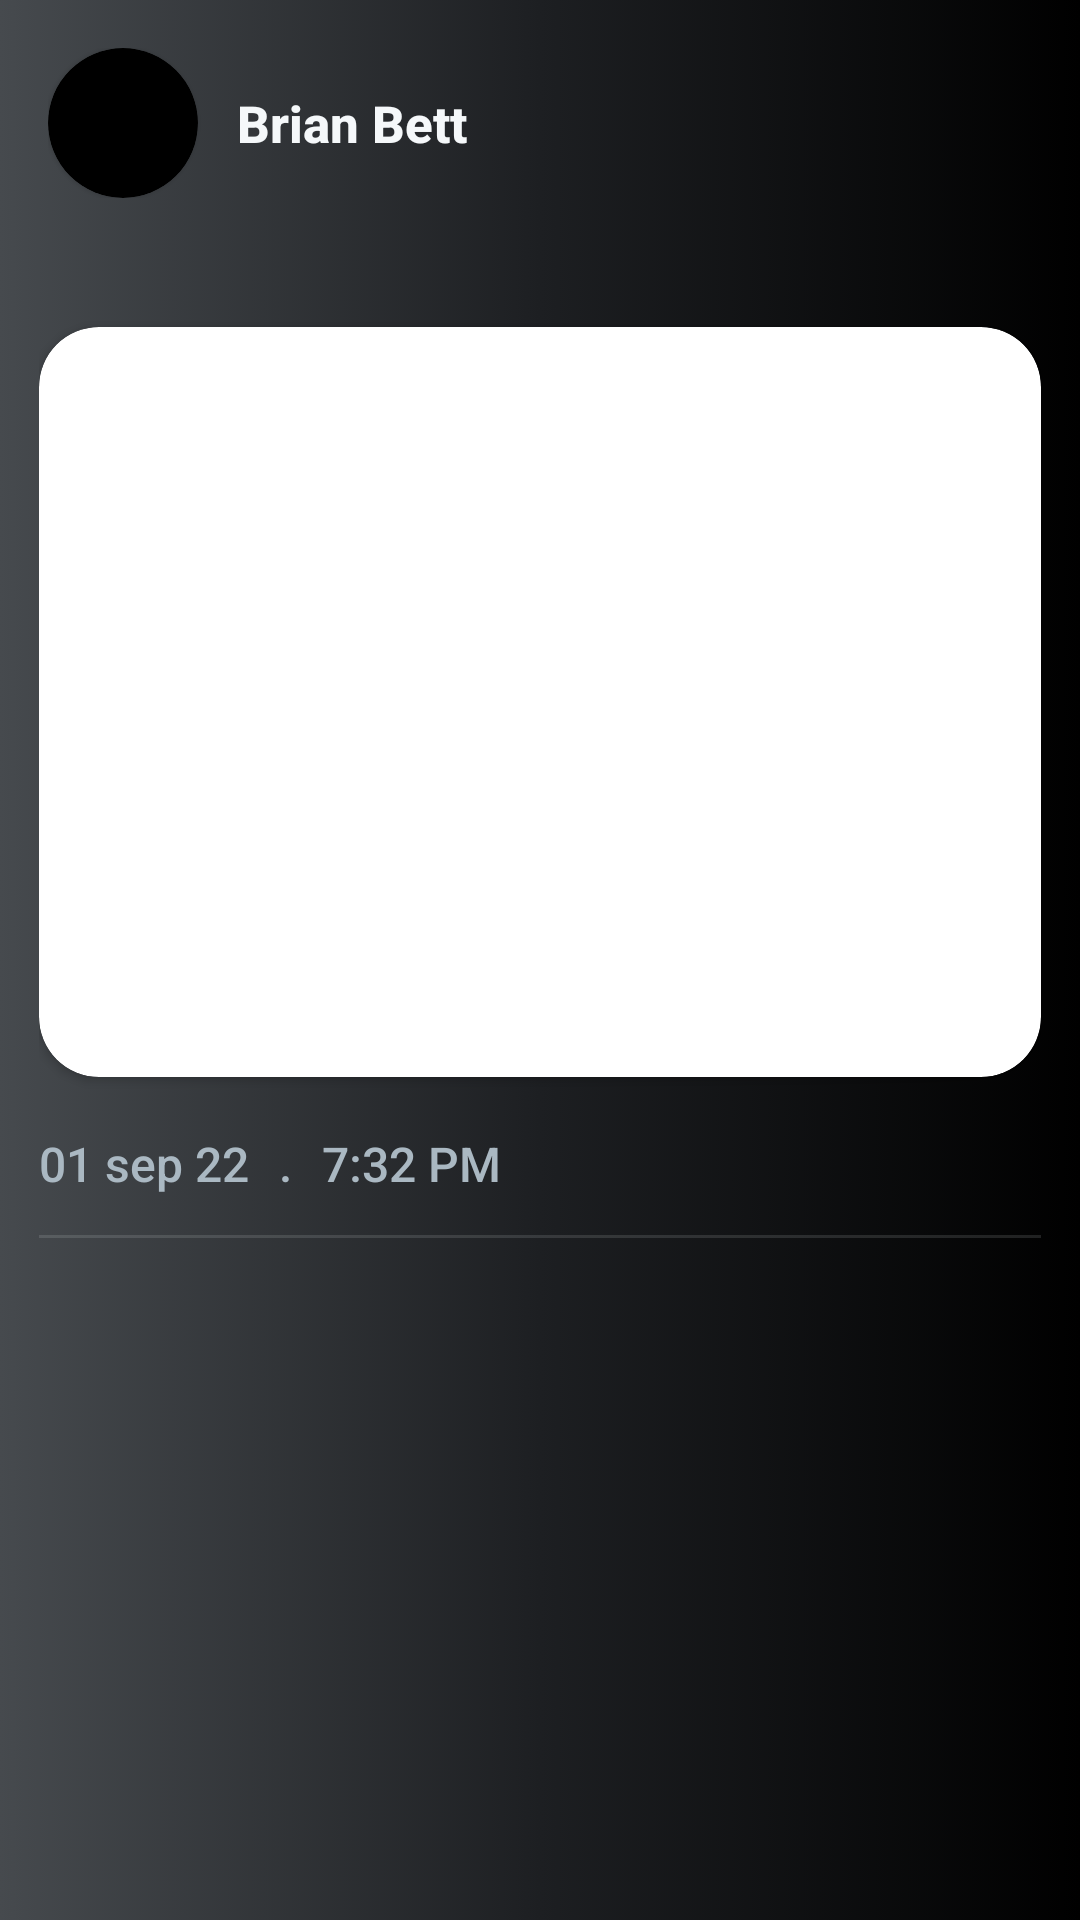

Produce the Android XML layout that renders to this screen, including the resource entries it uses.
<!-- AndroidManifest.xml: application theme Theme.Coparenting -->
<!-- res/layout/single_gallery_item.xml -->
<?xml version="1.0" encoding="utf-8"?>
<LinearLayout
    xmlns:android="http://schemas.android.com/apk/res/android"
    xmlns:tools="http://schemas.android.com/tools"
    xmlns:app="http://schemas.android.com/apk/res-auto"
    android:layout_width="match_parent"
    android:orientation="vertical"
    tools:ignore="HardCodedText"
    android:layout_height="wrap_content">

    <LinearLayout
        android:layout_width="match_parent"
        android:layout_height="wrap_content"
        android:orientation="horizontal"
        android:paddingHorizontal="16dp"
        android:layout_marginTop="16dp"
        android:gravity="center_vertical"
        >
        <com.google.android.material.card.MaterialCardView
            android:layout_width="50dp"
            android:layout_height="50dp"
            app:cardCornerRadius="30dp"
            android:focusable="true"
            android:clickable="true"

            android:background="?attr/selectableItemBackgroundBorderless"
            >
            <ImageView
                android:layout_width="match_parent"
                android:layout_height="match_parent"
                android:id="@+id/profile_pic"
                android:scaleType="centerCrop"
                android:contentDescription="@null"


                />
        </com.google.android.material.card.MaterialCardView>

        <LinearLayout
            android:layout_width="match_parent"
            android:layout_height="wrap_content"

            android:layout_marginHorizontal="13dp"
            android:gravity="center_vertical"
            android:orientation="vertical"
            >
            <TextView
                android:layout_width="wrap_content"
                android:layout_height="wrap_content"
                style="@style/whiteText"
                android:text="Brian Bett"
                android:id="@+id/name"
                />

        </LinearLayout>

    </LinearLayout>
    <LinearLayout
        android:layout_width="match_parent"
        android:layout_height="wrap_content"
        android:orientation="vertical"
        android:paddingHorizontal="13dp"
        >
        <TextView
            android:layout_width="match_parent"
            android:layout_height="wrap_content"
            android:id="@+id/title"
            android:text=""
            android:layout_marginVertical="4dp"
            />
        <androidx.cardview.widget.CardView
            android:layout_width="match_parent"
            android:layout_height="250dp"
            app:cardCornerRadius="20dp"
            android:layout_marginVertical="8dp"
            android:id="@+id/cardView"

            >
            <GridLayout
                android:id="@+id/gallery_item_grid"
                android:layout_width="match_parent"
                android:layout_height="match_parent"
                android:columnCount="2"
                android:rowCount="1">
            <ImageView
                android:id="@+id/gallery_image_1"
                android:layout_width="0dp"
                android:layout_height="0dp"
                android:layout_columnWeight="1"
                android:layout_rowWeight="1"
                android:adjustViewBounds="true"
                android:scaleType="centerCrop"
                android:contentDescription="image"
                android:layout_margin="5dp"
                android:visibility="gone"

                />

            <ImageView
                android:id="@+id/gallery_image_2"
                android:layout_width="0dp"
                android:layout_height="0dp"
                android:layout_columnWeight="1"
                android:layout_rowWeight="1"
                android:adjustViewBounds="true"
                android:scaleType="centerCrop"

                android:visibility="gone"
                android:layout_margin="5dp"
                android:contentDescription="image" />
                <ImageView
                    android:id="@+id/gallery_image_3"
                    android:layout_width="0dp"
                    android:layout_height="0dp"
                    android:layout_columnWeight="1"
                    android:layout_rowWeight="1"
                    android:adjustViewBounds="true"
                    android:scaleType="centerCrop"

                    android:visibility="gone"
                    android:layout_margin="5dp"
                    android:contentDescription="image"
                    />
                <ImageView
                    android:id="@+id/gallery_image_4"
                    android:layout_width="0dp"
                    android:layout_height="0dp"
                    android:layout_columnWeight="1"
                    android:layout_rowWeight="1"
                    android:adjustViewBounds="true"
                    android:scaleType="centerCrop"

                    android:visibility="gone"
                    android:layout_margin="5dp"
                    android:contentDescription="image"
                    />
            </GridLayout>
        </androidx.cardview.widget.CardView>
        <androidx.appcompat.widget.LinearLayoutCompat
            android:layout_width="match_parent"
            android:layout_height="wrap_content"
            android:layout_marginBottom="3dp"
            android:paddingVertical="10dp"
            >

            <TextView
                android:layout_width="wrap_content"
                android:layout_height="wrap_content"
                android:text="01 sep 22"
                style="@style/greyText"
                android:id="@+id/date"

                />
            <TextView
                android:layout_width="wrap_content"
                android:layout_height="match_parent"
                android:text="."
                style="@style/greyText"
                android:paddingHorizontal="10dp"
                />
            <TextView
                android:layout_width="wrap_content"
                android:layout_height="wrap_content"
                android:text="7:32 PM"
                style="@style/greyText"
                android:id="@+id/time"
                />



        </androidx.appcompat.widget.LinearLayoutCompat>
        <com.google.android.material.divider.MaterialDivider
            android:layout_width="match_parent"
            android:layout_height="1dp"
            android:backgroundTint="@color/dark_gray"
            />

    </LinearLayout>
</LinearLayout>
<!-- resources referenced by this layout -->
<resources>
  <color name="dark_gray">#657786</color>
  <style name="greyText">
          <item name="android:textColor">@color/light_gray</item>
          <item name="android:fontFamily">sans-serif-thin</item>
          <item name="android:textSize">16sp</item>
      </style>
  <style name="whiteText">
          <item name="android:textColor">@color/extra_extra_light_gray</item>
          <item name="android:textStyle">bold</item>
          <item name="android:textSize">17sp</item>
      </style>
  <style name="Theme.Coparenting" parent="Theme.MaterialComponents.DayNight.NoActionBar">
          <item name="colorPrimary">@color/black</item>
          <item name="colorPrimaryVariant">@color/dark_gray</item>
          <item name="colorOnPrimary">@color/extra_extra_light_gray</item>
          <item name="android:textColorPrimary">@color/extra_extra_light_gray</item>
          
          <item name="colorSecondary">@color/dark_gray</item>
          <item name="colorSecondaryVariant">@color/black</item>
          <item name="colorOnSecondary">@color/extra_extra_light_gray</item>
          <item name="colorSurface">@color/black</item>
          <item name="colorOnSurface">@color/extra_extra_light_gray</item>
          <item name="colorAccent">@color/blue</item>
          <item name="colorOutline">@color/extra_extra_light_gray</item>
          <item name="itemBackground">@drawable/gradient_bg</item>
          <item name="android:colorBackground">?attr/colorPrimary</item>
          <item name="android:statusBarColor">?attr/colorPrimary</item>
          
          <item name="android:windowBackground">@drawable/gradient_bg</item>
  
          <item name="android:textColor">@color/extra_extra_light_gray</item>
          <item name="android:textStyle">normal</item>
          <item name="android:textSize">20sp</item>
          <item name="fontFamily">sans-serif-medium</item>
          <item name="colorControlActivated">@color/blue</item>
          <item name="itemIconTint">@color/extra_extra_light_gray</item>
      </style>
  <color name="light_gray">#AAB8C2</color>
  <color name="extra_extra_light_gray">#F5F8FA</color>
  <color name="black">#000</color>
  <color name="blue">#1DA1F2</color>
  <!-- drawable gradient_bg (drawable) -->
  <?xml version="1.0" encoding="utf-8"?>
  <selector xmlns:android="http://schemas.android.com/apk/res/android">
      <item>
          <shape>
              <gradient
                  android:startColor="#464A4E"
                  android:endColor="@color/black"
                  android:centerColor="#1D1F22"
                  android:type="linear" />
          </shape>
      </item>
  </selector>
</resources>
